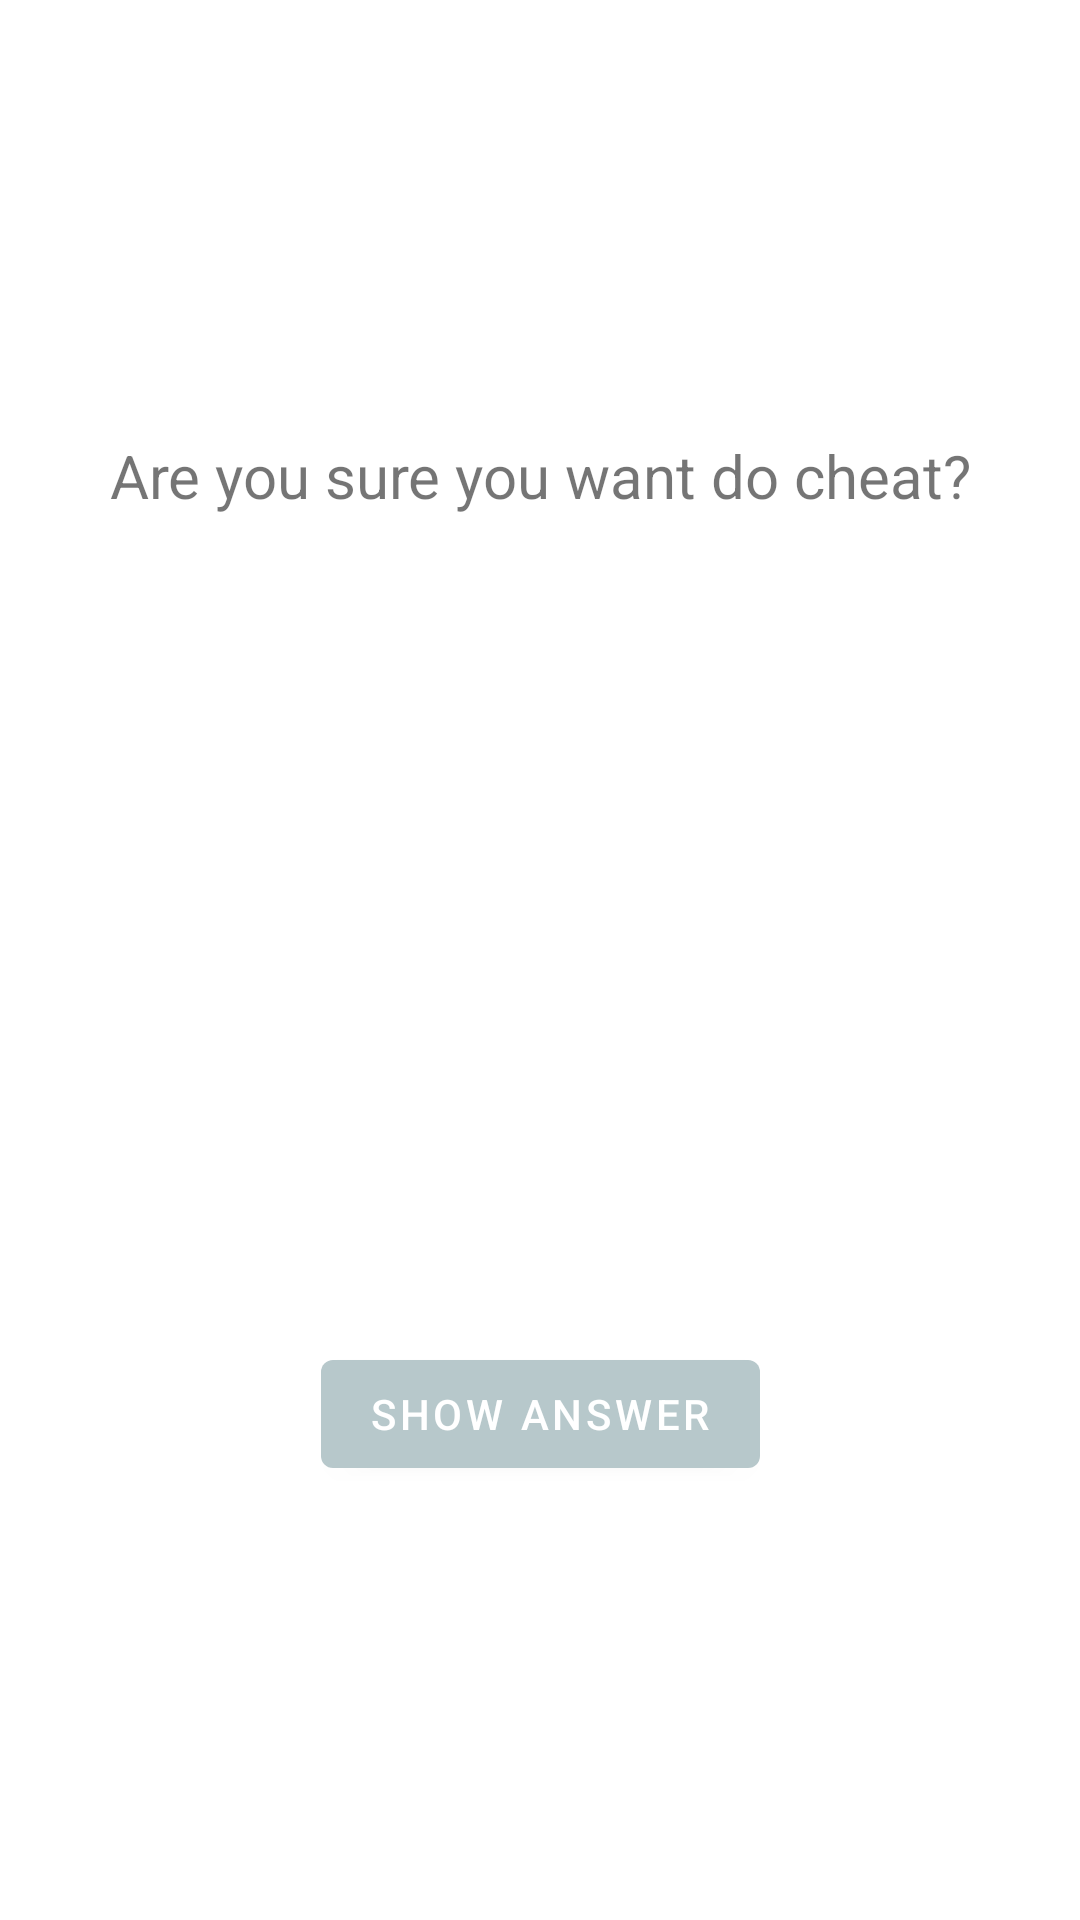

Layout XML and referenced resources for this Android screen:
<!-- AndroidManifest.xml: application theme Theme.QuesstionsHw7 -->
<!-- res/layout/activity_answer.xml -->
<?xml version="1.0" encoding="utf-8"?>
<androidx.constraintlayout.widget.ConstraintLayout xmlns:android="http://schemas.android.com/apk/res/android"
    xmlns:app="http://schemas.android.com/apk/res-auto"
    xmlns:tools="http://schemas.android.com/tools"
    android:layout_width="match_parent"
    android:layout_height="match_parent"
    tools:context=".AnswerFragment">

    <com.google.android.material.textview.MaterialTextView
        android:id="@+id/txv_sure_cheat"
        android:layout_width="match_parent"
        android:layout_height="wrap_content"
        android:textAlignment="center"
        android:textSize="20sp"
        android:layout_marginTop="40dp"
        app:layout_constraintStart_toStartOf="parent"
        app:layout_constraintEnd_toEndOf="parent"
        app:layout_constraintTop_toTopOf="parent"
        android:text="@string/are_you_sure_you_want_do_cheat"
        app:layout_constraintBottom_toTopOf="@id/texv_show_answer"/>

    <com.google.android.material.textview.MaterialTextView
        android:id="@+id/texv_show_answer"
        android:layout_width="match_parent"
        android:layout_height="wrap_content"
        app:layout_constraintTop_toBottomOf="@id/txv_sure_cheat"
        tools:text="true"
        android:textSize="19sp"
        android:textAlignment="center"
        android:layout_marginTop="20dp"
        app:layout_constraintBottom_toTopOf="@id/btn_show_Answer"/>
    <com.google.android.material.button.MaterialButton
        android:id="@+id/btn_show_Answer"
        android:layout_width="wrap_content"
        android:layout_height="wrap_content"
        app:layout_constraintTop_toBottomOf="@id/texv_show_answer"
        app:layout_constraintStart_toStartOf="parent"
        app:layout_constraintEnd_toEndOf="parent"
        android:layout_marginTop="20dp"
        android:layout_marginBottom="40dp"
        android:text="@string/show_answer"
        app:layout_constraintBottom_toBottomOf="parent"/>


</androidx.constraintlayout.widget.ConstraintLayout>
<!-- resources referenced by this layout -->
<resources>
  <string name="are_you_sure_you_want_do_cheat">Are you sure you want do cheat?</string>
  <string name="show_answer">show answer</string>
  <style name="Theme.QuesstionsHw7" parent="Theme.MaterialComponents.DayNight.NoActionBar">
          
          <item name="colorPrimary">@color/purple_500</item>
          <item name="colorPrimaryVariant">@color/purple_700</item>
          <item name="colorOnPrimary">@color/white</item>
          
          <item name="colorSecondary">@color/teal_200</item>
          <item name="colorSecondaryVariant">@color/teal_700</item>
          <item name="colorOnSecondary">@color/black</item>
          
          <item name="android:statusBarColor" tools:targetApi="l">?attr/colorPrimaryVariant</item>
          
      </style>
  <color name="purple_500">#b7c8cb</color>
  <color name="purple_700">#e3a6ae</color>
  <color name="white">#FFFFFFFF</color>
  <color name="teal_200">#e3a6ae</color>
  <color name="teal_700">#FF018786</color>
  <color name="black">#FF000000</color>
</resources>
